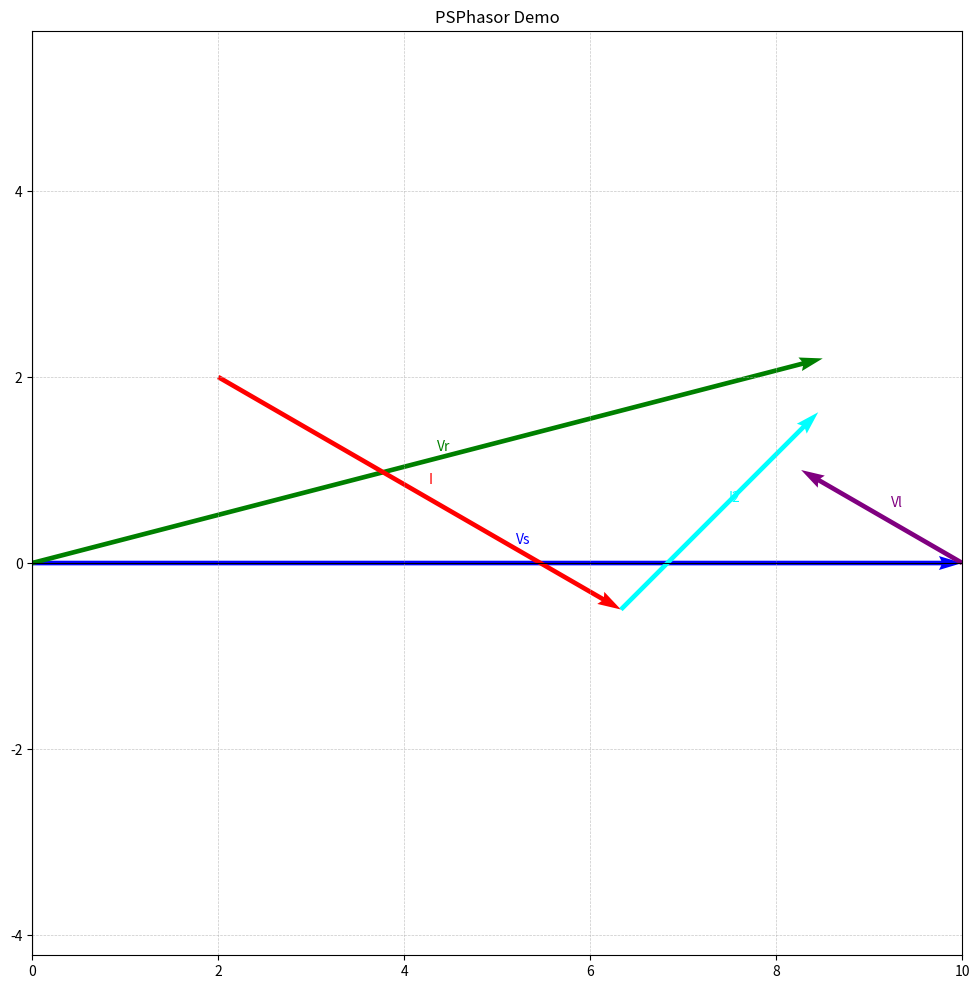

Python code for this plot:
#!/usr/bin/env python
# -*- coding: utf-8 -*-

"""
PSPhasor - A powerful Python module for creating and manipulating phasor diagrams.

Features:
- Create complex phasor diagrams with voltage/current phasors
- Reference-based phasor positioning (start from absolute coordinates or another phasor's end)
- Customizable colors, arrow width, and label offset
- Methods to clear, save, and show the diagram
- Auto-scaling so that all phasors fit nicely in the figure
"""

import numpy as np
import matplotlib.pyplot as plt


class PhasorManager:
    """
    Manages the creation and display of phasor diagrams.
    """

    def __init__(self, figsize=(10, 10), title="Phasor Diagram"):
        """
        Initializes the PhasorManager.

        Args:
            figsize (tuple): The size of the figure (width, height) in inches.
            title (str): The title of the plot.
        """
        self.fig, self.ax = plt.subplots(figsize=figsize)
        self.phasors = {}
        self.title = title
        self.setup_plot()

    def setup_plot(self):
        """
        Sets up the plot with equal aspect, grid, and reference lines.
        """
        self.ax.set_aspect("equal", adjustable="datalim")
        self.ax.set_title(self.title)
        self.ax.grid(True, which="both", linestyle="--", linewidth=0.5, alpha=0.7)
        # Draw x and y axes
        self.ax.axhline(y=0, color="k", linestyle="-", linewidth=0.8)
        self.ax.axvline(x=0, color="k", linestyle="-", linewidth=0.8)

    def draw_phasor(
        self,
        name,
        magnitude=None,
        angle=None,
        start_ref="abs",
        start_x=0.0,
        start_y=0.0,
        end_x=None,
        end_y=None,
        ref_point="end",
        phasor_type="voltage",
        color=None,
        label_offset=0.1,
        arrow_width=0.005,
    ):
        """
        Draws a phasor on the diagram.

        There are two main ways to specify the phasor:
        1) (magnitude, angle) + optional reference
        2) (start_x, start_y) & (end_x, end_y) directly

        Args:
            name (str): Unique identifier for the phasor.
            magnitude (float): The length of the phasor (used if end_x, end_y are not given).
            angle (float): The angle in degrees from the positive X-axis (used with magnitude).
            start_ref (str): Name of another phasor to reference for start point.
                             Use "abs" for absolute (0, 0) or user-specified start_x, start_y.
            start_x (float): The starting X coordinate (only used if start_ref="abs" or overriding).
            start_y (float): The starting Y coordinate (only used if start_ref="abs" or overriding).
            end_x (float): The ending X coordinate (optional; if provided, overrides magnitude/angle).
            end_y (float): The ending Y coordinate (optional; if provided, overrides magnitude/angle).
            ref_point (str): If referencing another phasor, use the 'start' or 'end' of that phasor.
            phasor_type (str): 'voltage' or 'current' (affects default color).
            color (str): Matplotlib-compatible color (optional).
            label_offset (float): Offset for the phasor name label.
            arrow_width (float): Width of the arrow (used in quiver).
        """

        # 1. If not referencing absolute coordinates, adjust start to reference phasor's start or end
        if start_ref != "abs":
            if start_ref not in self.phasors:
                raise ValueError(f"Phasor '{start_ref}' does not exist.")
            ref_phasor = self.phasors[start_ref]

            # Adjust the current phasor's start to the referenced phasor's start or end
            if ref_point == "end":
                start_x = ref_phasor["end_x"]
                start_y = ref_phasor["end_y"]
            else:  # ref_point == "start"
                start_x = ref_phasor["start_x"]
                start_y = ref_phasor["start_y"]

        # 2. Determine the end coordinates
        if end_x is None and end_y is None:
            # Must have magnitude and angle if end points aren't specified
            if magnitude is None or angle is None:
                raise ValueError(
                    "Either (end_x, end_y) or (magnitude, angle) must be provided."
                )
            # Convert angle to radians
            angle_rad = np.radians(angle)
            # Compute new end point from magnitude and angle
            end_x = start_x + magnitude * np.cos(angle_rad)
            end_y = start_y + magnitude * np.sin(angle_rad)

        # 3. Determine default color if none provided
        if color is None:
            color = "blue" if phasor_type.lower() == "voltage" else "red"

        # 4. Draw the phasor using quiver
        self.ax.quiver(
            start_x,
            start_y,
            end_x - start_x,
            end_y - start_y,
            angles="xy",
            scale_units="xy",
            scale=1,
            color=color,
            width=arrow_width,
        )

        # 5. Add text label near the midpoint of the arrow
        mid_x = (start_x + end_x) / 2.0
        mid_y = (start_y + end_y) / 2.0
        self.ax.text(mid_x + label_offset, mid_y + label_offset, name, color=color)

        # 6. Store phasor information for future reference
        self.phasors[name] = {
            "name": name,
            "type": phasor_type.lower(),
            "start_x": start_x,
            "start_y": start_y,
            "end_x": end_x,
            "end_y": end_y,
            "magnitude": np.sqrt((end_x - start_x) ** 2 + (end_y - start_y) ** 2),
            "angle_deg": np.degrees(np.arctan2(end_y - start_y, end_x - start_x)),
            "color": color,
        }

    def get_phasor(self, name):
        """
        Retrieves information about a previously drawn phasor.

        Args:
            name (str): The identifier of the phasor.

        Returns:
            dict: A dictionary with keys:
                  ['name', 'type', 'start_x', 'start_y', 'end_x', 'end_y',
                   'magnitude', 'angle_deg', 'color']
                  or None if the phasor doesn't exist.
        """
        return self.phasors.get(name, None)

    def clear(self):
        """
        Clears all phasors and resets the plot.
        """
        self.phasors.clear()
        self.ax.cla()
        self.setup_plot()

    def show(self, grid=True, equal_aspect=True):
        """
        Displays the diagram. Auto-scales so all phasors are visible.

        Args:
            grid (bool): Whether to show the grid.
            equal_aspect (bool): If True, enforce equal aspect ratio.
        """
        if grid:
            self.ax.grid(True, which="both", linestyle="--", linewidth=0.5, alpha=0.7)

        if equal_aspect:
            self.ax.set_aspect("equal", adjustable="datalim")

        # Auto-scale to fit all phasors
        self.ax.autoscale(enable=True, axis="both", tight=True)

        plt.show()

    def save(self, filename):
        """
        Saves the current phasor diagram to an image file.

        Args:
            filename (str): The output file path (e.g. 'diagram.png').
        """
        self.fig.savefig(filename, bbox_inches="tight")
        print(f"Diagram saved to {filename}.")


class Phasor:
    def __init__(self, magnitude=0, angle=0):
        self.magnitude = magnitude
        self.angle = angle


def main():
    """
    Demonstration of using the PhasorManager for typical phasor diagrams.
    """

    # Create a new phasor diagram
    pm = PhasorManager(figsize=(12, 12), title="PSPhasor Demo")

    # 1. Draw a reference (source) voltage phasor
    pm.draw_phasor(
        name="Vs",
        magnitude=10,
        angle=0,
        start_ref="abs",  # absolute reference
        start_x=0,
        start_y=0,
        phasor_type="voltage",
        label_offset=0.2,
    )

    # 2. Draw a line voltage drop from the end of Vs
    pm.draw_phasor(
        name="Vl",
        magnitude=2,
        angle=150,
        start_ref="Vs",  # reference from "Vs"
        ref_point="end",  # start at Vs's end
        phasor_type="voltage",
        color="purple",
    )

    # 3. Draw a load voltage using explicit start/end coordinates
    pm.draw_phasor(
        name="Vr",
        start_x=0,
        start_y=0,
        end_x=8.5,
        end_y=2.2,
        phasor_type="voltage",
        color="green",
    )

    # 4. Draw a current phasor from an absolute point (2,2)
    pm.draw_phasor(
        name="I",
        magnitude=5,
        angle=-30,
        start_ref="abs",
        start_x=2,
        start_y=2,
        phasor_type="current",
    )

    # 5. Draw another current phasor from the end of I
    pm.draw_phasor(
        name="I2",
        magnitude=3,
        angle=45,
        start_ref="I",
        ref_point="end",
        phasor_type="current",
        color="cyan",
    )

    # Retrieve phasor properties for printing
    vs_phasor = pm.get_phasor("Vs")
    if vs_phasor:
        print("\n--- Vs Phasor properties ---")
        print(f"Name:      {vs_phasor['name']}")
        print(f"Magnitude: {vs_phasor['magnitude']:.2f}")
        print(f"Angle:     {vs_phasor['angle_deg']:.2f}°")
        print(f"End point: ({vs_phasor['end_x']:.2f}, {vs_phasor['end_y']:.2f})")

    # Save the diagram as an image
    pm.save("phasor_diagram.png")

    # Show the complete diagram
    pm.show()


if __name__ == "__main__":
    main()
